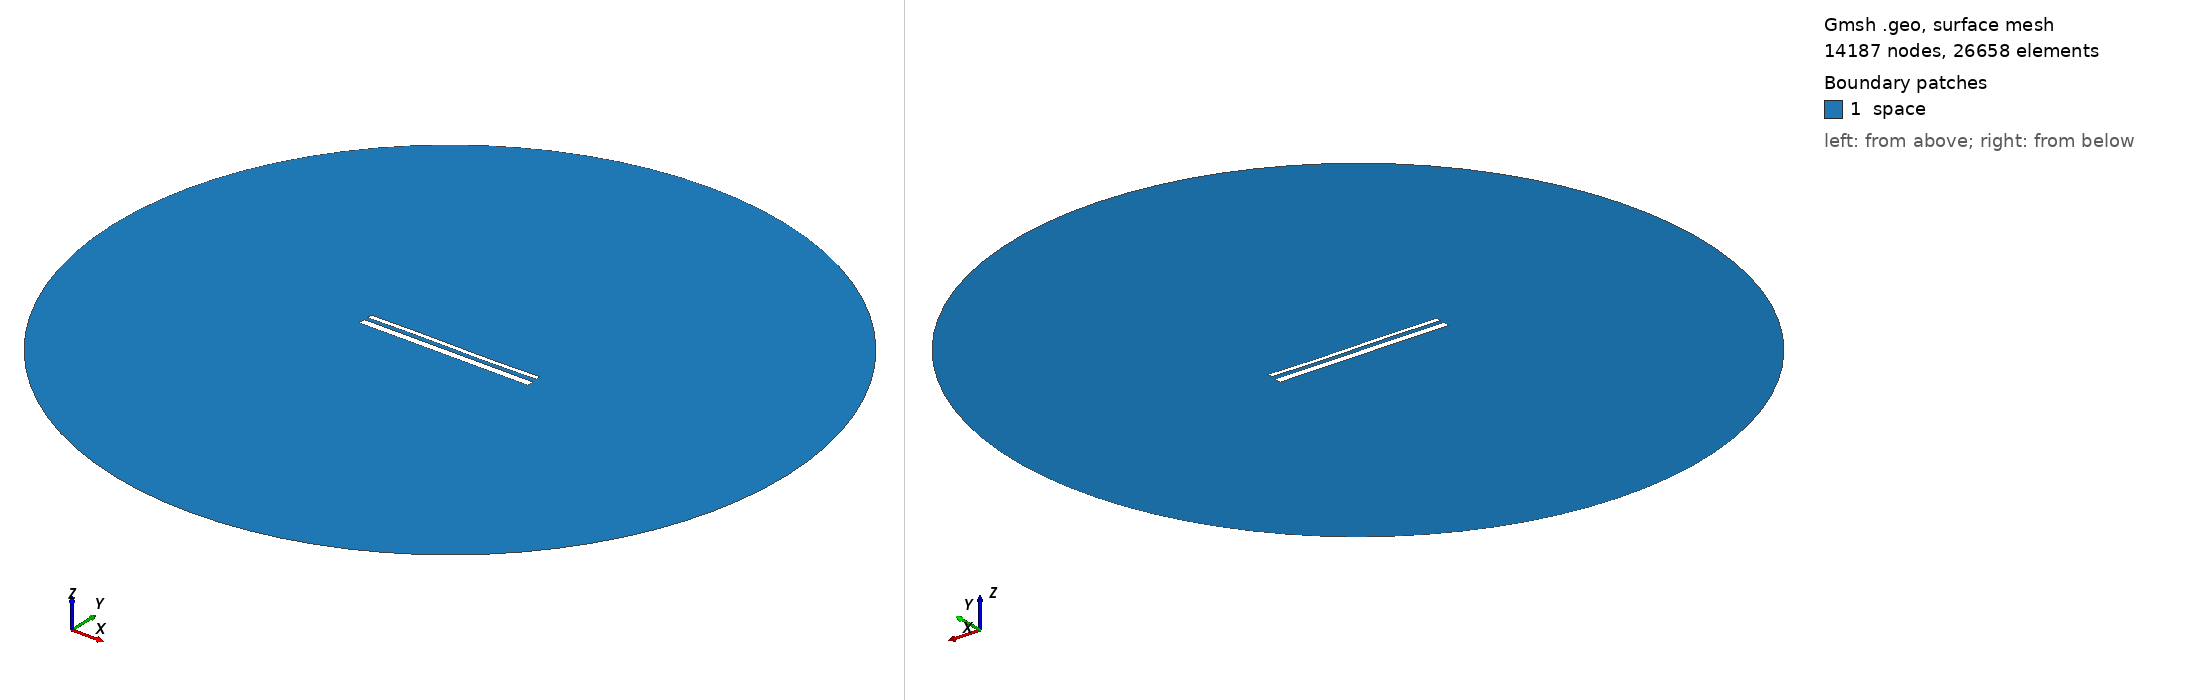

Gmsh geometry script, surface-meshed: 14187 nodes, 26658 surface elements. Boundary patches (legend numbers): 1 space. Left view from above one corner, right view from below the opposite corner. Legend entries are the model's physical surfaces. The drawing asked Gmsh for element sizes between 1% and 20% of the model's largest extent; the script's own settings can give other sizes.

=== 14323.geo (drawn) ===
//---------------------------------------
// Geometry kernel
//---------------------------------------

SetFactory("OpenCASCADE");



//---------------------------------------
// Parameters of the geometry
//---------------------------------------

// Overetch of the upper plate
overetch = 0.5;

// Distance between the plates
distance = 2.0;

// Discretization over the x axis (for the deformation)
nx = 50; 

// Length of the plate
L = 100 - overetch; 

// Number of modes
n = 4; 

// 1st mode coefficient
coeff(1) = 0.15;
beta(1) = 0.596864 * 3.1415926535 / L;

// 2nd mode coefficient
coeff(2) = 0.0;
beta(2) = 1.49418 * 3.1415926535 / L;

// 3rd mode coefficient
coeff(3) = 0.15;
beta(3) = 2.50025 * 3.1415926535 / L;

// 4th mode coefficient
coeff(4) = 0.0;
beta(4) = 3.49999 * 3.1415926535 / L;



//---------------------------------------
// Upper plate (deformed rectangle)
//---------------------------------------

// Coordiantes of the upper plate
xmin = -50;
xmax = 50 - overetch;

// Height of the upper plate
yheight = 4 - 2 * overetch;

// Indexes of the points
UpperID[] = {};
LowerID[] = {};
LeftID[] = {};
RightID[] = {};

// Point index
p = 1;

// Horizontal edges
For i In {1:nx}
    x = xmin + (i-1)*(xmax - xmin)/(nx-1);

    y_bottom = distance / 2 + overetch;
    For j In {1:n}
        C = (Cosh(beta(j)*L) + Cos(beta(j)*L)) / (Sinh(beta(j)*L) + Sin(beta(j)*L));
        y_bottom  = y_bottom + coeff(j) * (Cosh(beta(j)*(x+50)) - Cos(beta(j)*(x+50)) - C * (Sinh(beta(j)*(x+50)) - Sin(beta(j)*(x+50))));
    EndFor

    y_top = y_bottom + yheight;

    Point(p) = {x, y_top, 0, 1.0};
    UpperID[i] = p;
    p = p + 1;

    Point(p) = {x, y_bottom, 0, 1.0};
    LowerID[i] = p;
    p = p + 1;
EndFor

// Create point lists
UpperPts[] = {}; LowerPts[] = {};
For i In {1:nx}
  UpperPts[] += {UpperID[i]};
  LowerPts[] += {LowerID[i]};
EndFor

// Build splines
Spline(1) = {UpperPts[]};
Spline(2) = {LowerPts[]};
Line(3) = {LowerPts[nx-1], UpperPts[nx-1]};
Line(4) = {LowerPts[0], UpperPts[0]};

// Build the plane surface
Curve Loop(1) = {2, 3, -1, -4};
Plane Surface(1) = {1};



//---------------------------------------
// Lower plate (rectangle)
//---------------------------------------

// Vertices
Point(1001) = {-50, -1, 0, 1.0};
Point(1002) = { 50, -1, 0, 1.0};
Point(1003) = { 50,  -5, 0, 1.0};
Point(1004) = {-50,  -5, 0, 1.0};

// Edges
Line(5) = {1001, 1002};
Line(6) = {1002, 1003};
Line(7) = {1003, 1004};
Line(8) = {1004, 1001};

// Plane surface
Line Loop(2) = {5, 6, 7, 8};
Plane Surface(2) = {2}; 



//---------------------------------------
// Outer (fictious) boundary
//---------------------------------------

// Points
Point(1005) = {0, 0, 0};       // Center
Point(1006) = {200, 0, 0};     // Start point
Point(1007) = {0, 200, 0};     // 90 degrees
Point(1008) = {-200, 0, 0};    // 180 degrees
Point(1009) = {0, -200, 0};    // 270 degrees

// Circle arcs (each needs start, center, end)
Circle(9) = {1006, 1005, 1007};
Circle(10) = {1007, 1005, 1008};
Circle(11) = {1008, 1005, 1009};
Circle(12) = {1009, 1005, 1006};

// Plane surface for the entire domain
Curve Loop(3) = {9, 10, 11, 12};
Surface(3) = {3};

// Subtract the plates from the whole domain to obtain the actual domain where we want to solve the equations
BooleanDifference{ Surface{3}; Delete; }{ Surface{1}; Surface{2}; Delete; }




//---------------------------------------
// Transfinite Lines/Curves
//---------------------------------------

// Set the number of points on the boundaries
r = 7;

// Plates
Transfinite Curve {1, 2} = 50*r Using Progression 1;
Transfinite Curve {3, 4} = 2*r Using Progression 1;
Transfinite Line {5, 7} = 50*r Using Progression 1;
Transfinite Line {6, 8} = 2*r Using Progression 1;

// Outer boundary
Transfinite Line {9, 10, 11, 12} = 20 Using Progression 1;



//---------------------------------------
// Physical groups
//---------------------------------------                

// Physical curves (boundaries)
Physical Line("force_segment", 10) = {2};
Physical Line("upper_plate", 11) = {1, 3, 4};
Physical Line("lower_plate", 12) = {5, 6, 7, 8};
Physical Line("boundary", 20) = {9, 10, 11, 12};

// Physical Surfaces
Physical Surface("space", 30) = {3};



//---------------------------------------
// 6. Generate the Mesh
//---------------------------------------

// 2D mesh generation
Mesh 2;
